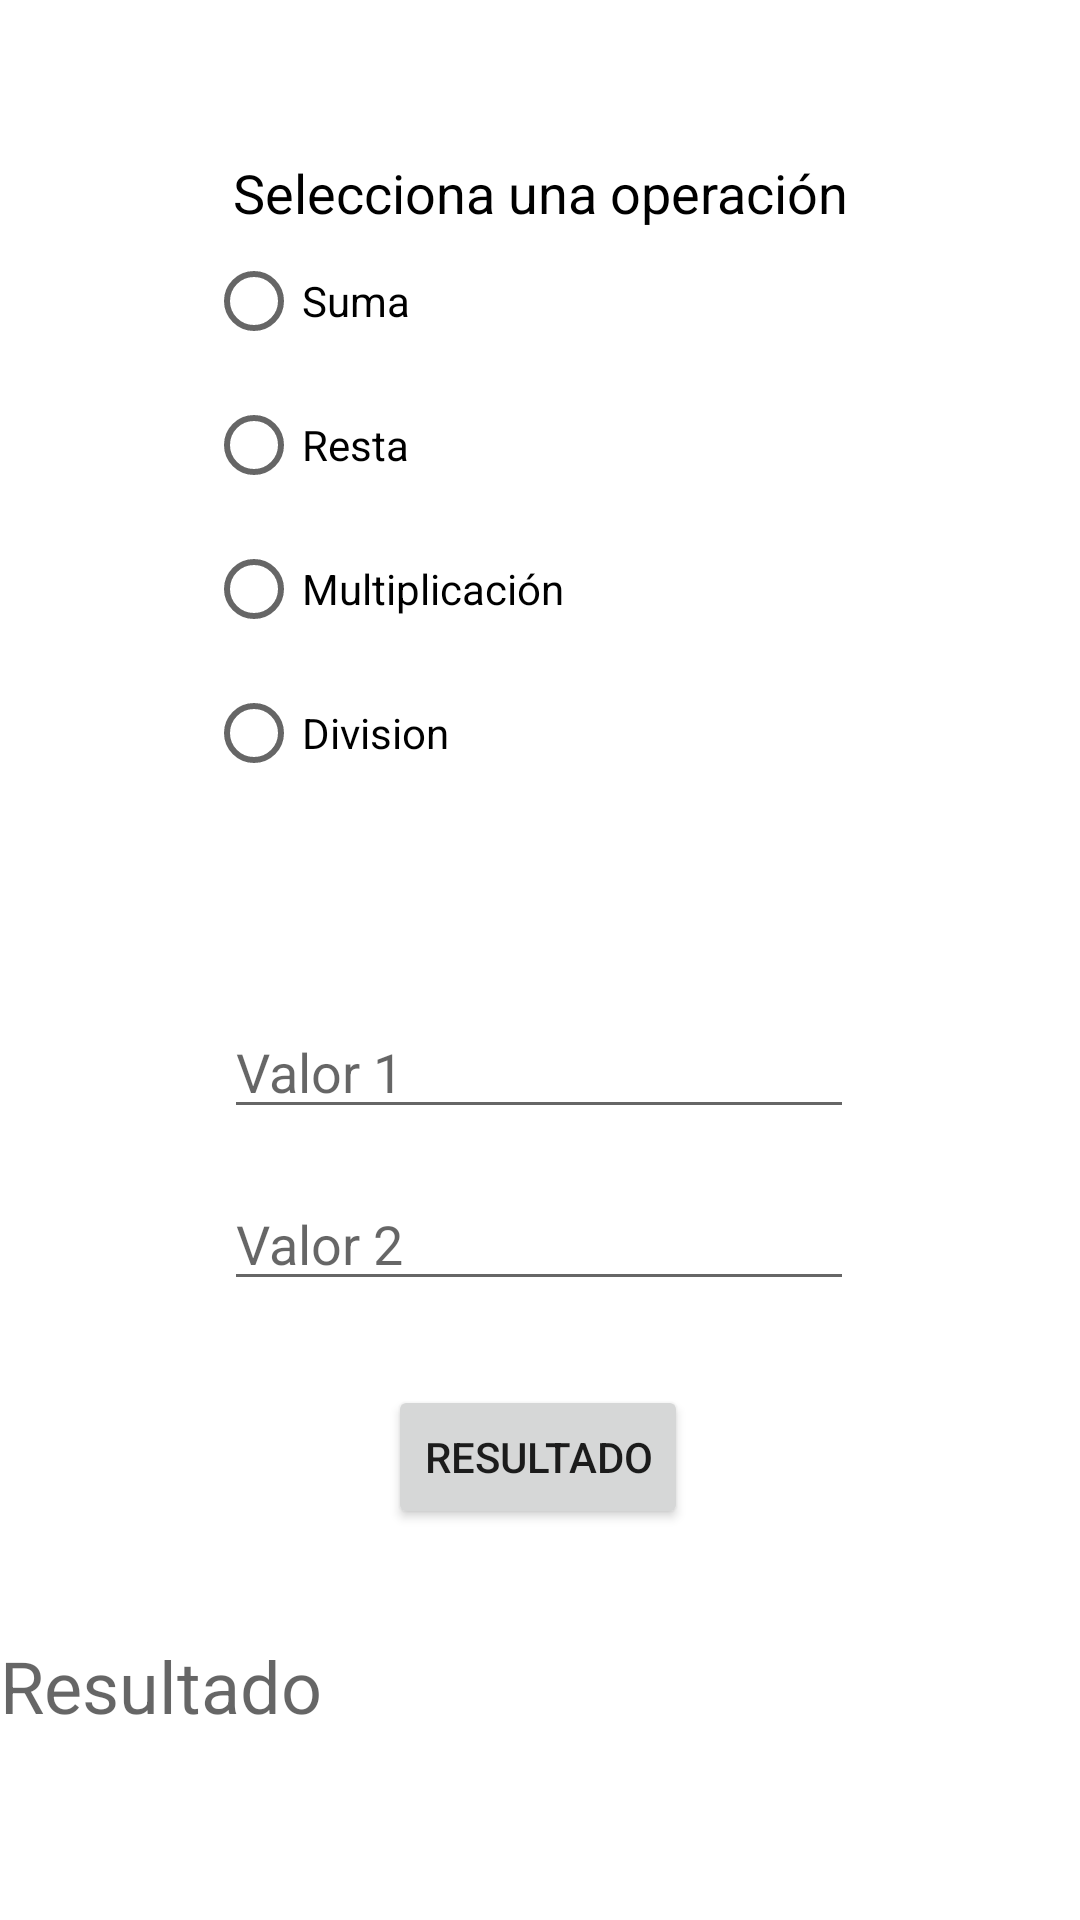

Layout XML and referenced resources for this Android screen:
<!-- AndroidManifest.xml: application theme Theme.PracticasAlumnos -->
<!-- res/layout/activity_operaciones.xml -->
<?xml version="1.0" encoding="utf-8"?>
<androidx.constraintlayout.widget.ConstraintLayout xmlns:android="http://schemas.android.com/apk/res/android"
    xmlns:app="http://schemas.android.com/apk/res-auto"
    xmlns:tools="http://schemas.android.com/tools"
    android:layout_width="match_parent"
    android:layout_height="match_parent"
    tools:context=".Operaciones">

    <RadioGroup
        android:id="@+id/radioGroup"
        android:layout_width="223dp"
        android:layout_height="243dp"
        android:layout_marginTop="52dp"
        app:layout_constraintEnd_toEndOf="parent"
        app:layout_constraintStart_toStartOf="parent"
        app:layout_constraintTop_toTopOf="parent">

        <TextView
            android:id="@+id/textView"
            android:layout_width="match_parent"
            android:layout_height="wrap_content"
            android:text="Selecciona una operación"
            android:textAlignment="center"
            android:textColor="#000000"
            android:textSize="18dp" />

        <RadioButton
            android:id="@+id/rsuma"
            android:layout_width="match_parent"
            android:layout_height="wrap_content"
            android:text="Suma" />

        <RadioButton
            android:id="@+id/rresta"
            android:layout_width="match_parent"
            android:layout_height="wrap_content"
            android:text="Resta" />

        <RadioButton
            android:id="@+id/rmultiplicacion"
            android:layout_width="match_parent"
            android:layout_height="wrap_content"
            android:text="Multiplicación" />

        <RadioButton
            android:id="@+id/rdivision"
            android:layout_width="match_parent"
            android:layout_height="wrap_content"
            android:text="Division" />
    </RadioGroup>

    <EditText
        android:id="@+id/txtval1"
        android:layout_width="wrap_content"
        android:layout_height="wrap_content"
        android:layout_marginTop="40dp"
        android:ems="10"
        android:hint="Valor 1"
         android:inputType="numberDecimal"
        app:layout_constraintEnd_toEndOf="parent"
        app:layout_constraintHorizontal_bias="0.497"
        app:layout_constraintStart_toStartOf="parent"
        app:layout_constraintTop_toBottomOf="@+id/radioGroup" />

    <EditText
        android:id="@+id/txtval2"
        android:layout_width="wrap_content"
        android:layout_height="wrap_content"
        android:layout_marginTop="16dp"
        android:ems="10"
        android:hint="Valor 2"
        android:inputType="numberDecimal"
        app:layout_constraintEnd_toEndOf="parent"
        app:layout_constraintHorizontal_bias="0.497"
        app:layout_constraintStart_toStartOf="parent"
        app:layout_constraintTop_toBottomOf="@+id/txtval1" />

    <Button
        android:id="@+id/btnresolver"
        android:layout_width="wrap_content"
        android:layout_height="wrap_content"
        android:layout_marginTop="28dp"
        android:text="Resultado"

        app:layout_constraintEnd_toEndOf="parent"
        app:layout_constraintHorizontal_bias="0.498"
        app:layout_constraintStart_toStartOf="parent"
        app:layout_constraintTop_toBottomOf="@+id/txtval2" />

    <TextView
        android:id="@+id/lblresultado"
        android:layout_width="match_parent"
        android:layout_height="wrap_content"
        android:layout_marginTop="36dp"
        android:hint="Resultado"
        android:textColor="#9C27B0"
        android:textSize="24dp"
        app:layout_constraintTop_toBottomOf="@+id/btnresolver"
        tools:layout_editor_absoluteX="16dp" />
</androidx.constraintlayout.widget.ConstraintLayout>
<!-- resources referenced by this layout -->
<resources>
  <style name="Theme.PracticasAlumnos" parent="Theme.MaterialComponents.DayNight.DarkActionBar">
          
          <item name="colorPrimary">@color/purple_500</item>
          <item name="colorPrimaryVariant">@color/purple_700</item>
          <item name="colorOnPrimary">@color/white</item>
          
          <item name="colorSecondary">@color/teal_200</item>
          <item name="colorSecondaryVariant">@color/teal_700</item>
          <item name="colorOnSecondary">@color/black</item>
          
          <item name="android:statusBarColor" tools:targetApi="l">?attr/colorPrimaryVariant</item>
          
      </style>
  <!-- not gathered from this repository: default colours our renderer supplied (Android Studio template values) -->
  <color name="purple_500">#FF6200EE</color>
  <color name="purple_700">#FF3700B3</color>
  <color name="teal_200">#FF03DAC5</color>
  <color name="teal_700">#FF018786</color>
  <color name="black">#FF000000</color>
  <color name="white">#FFFFFFFF</color>
</resources>
